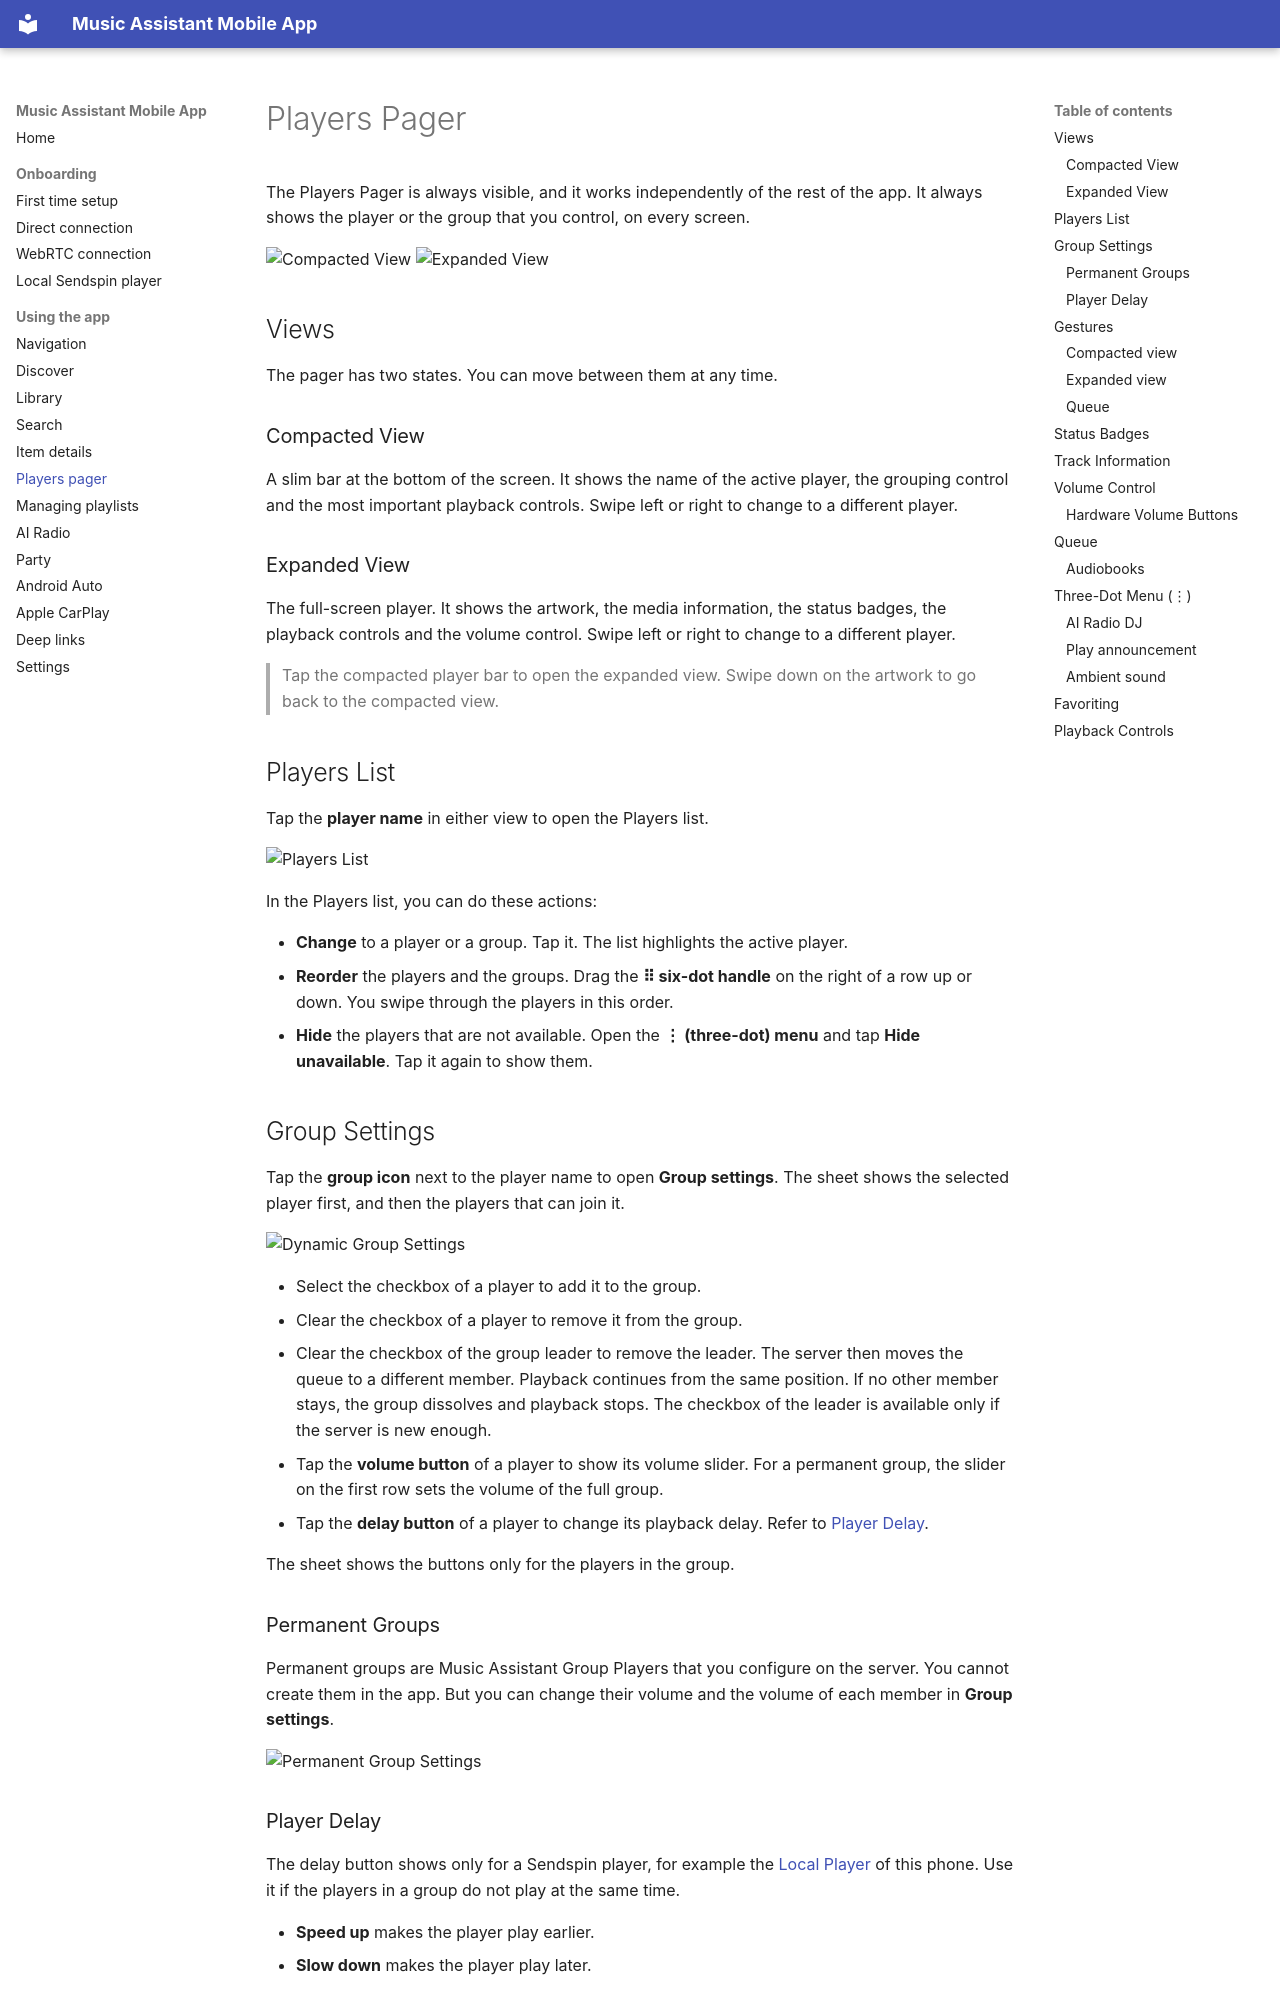

repository: music-assistant/mobile-app · page: players-pager/index.html · generator: mkdocs

# Players Pager

The Players Pager is always visible, and it works independently of the rest of the app. It always shows the player or the group that you control, on every screen.

![Compacted View](screenshots/players-pager/compacted-view.jpeg)
![Expanded View](screenshots/players-pager/expanded-view.jpeg)

## Views

The pager has two states. You can move between them at any time.

### Compacted View
A slim bar at the bottom of the screen. It shows the name of the active player, the grouping control and the most important playback controls. Swipe left or right to change to a different player.

### Expanded View
The full-screen player. It shows the artwork, the media information, the status badges, the playback controls and the volume control. Swipe left or right to change to a different player.

> Tap the compacted player bar to open the expanded view. Swipe down on the artwork to go back to the compacted view.

## Players List

Tap the **player name** in either view to open the Players list.

![Players List](screenshots/players-pager/players-list.jpeg)

In the Players list, you can do these actions:

- **Change** to a player or a group. Tap it. The list highlights the active player.
- **Reorder** the players and the groups. Drag the **⠿ six-dot handle** on the right of a row up or down. You swipe through the players in this order.
- **Hide** the players that are not available. Open the **⋮ (three-dot) menu** and tap **Hide unavailable**. Tap it again to show them.

## Group Settings

Tap the **group icon** next to the player name to open **Group settings**. The sheet shows the selected player first, and then the players that can join it.

![Dynamic Group Settings](screenshots/players-pager/dynamic-group.jpeg)

- Select the checkbox of a player to add it to the group.
- Clear the checkbox of a player to remove it from the group.
- Clear the checkbox of the group leader to remove the leader. The server then moves the queue to a different member. Playback continues from the same position. If no other member stays, the group dissolves and playback stops. The checkbox of the leader is available only if the server is new enough.
- Tap the **volume button** of a player to show its volume slider. For a permanent group, the slider on the first row sets the volume of the full group.
- Tap the **delay button** of a player to change its playback delay. Refer to [Player Delay](#player-delay).

The sheet shows the buttons only for the players in the group.

### Permanent Groups

Permanent groups are Music Assistant Group Players that you configure on the server. You cannot create them in the app. But you can change their volume and the volume of each member in **Group settings**.

![Permanent Group Settings](screenshots/players-pager/permanent-group.jpeg)
